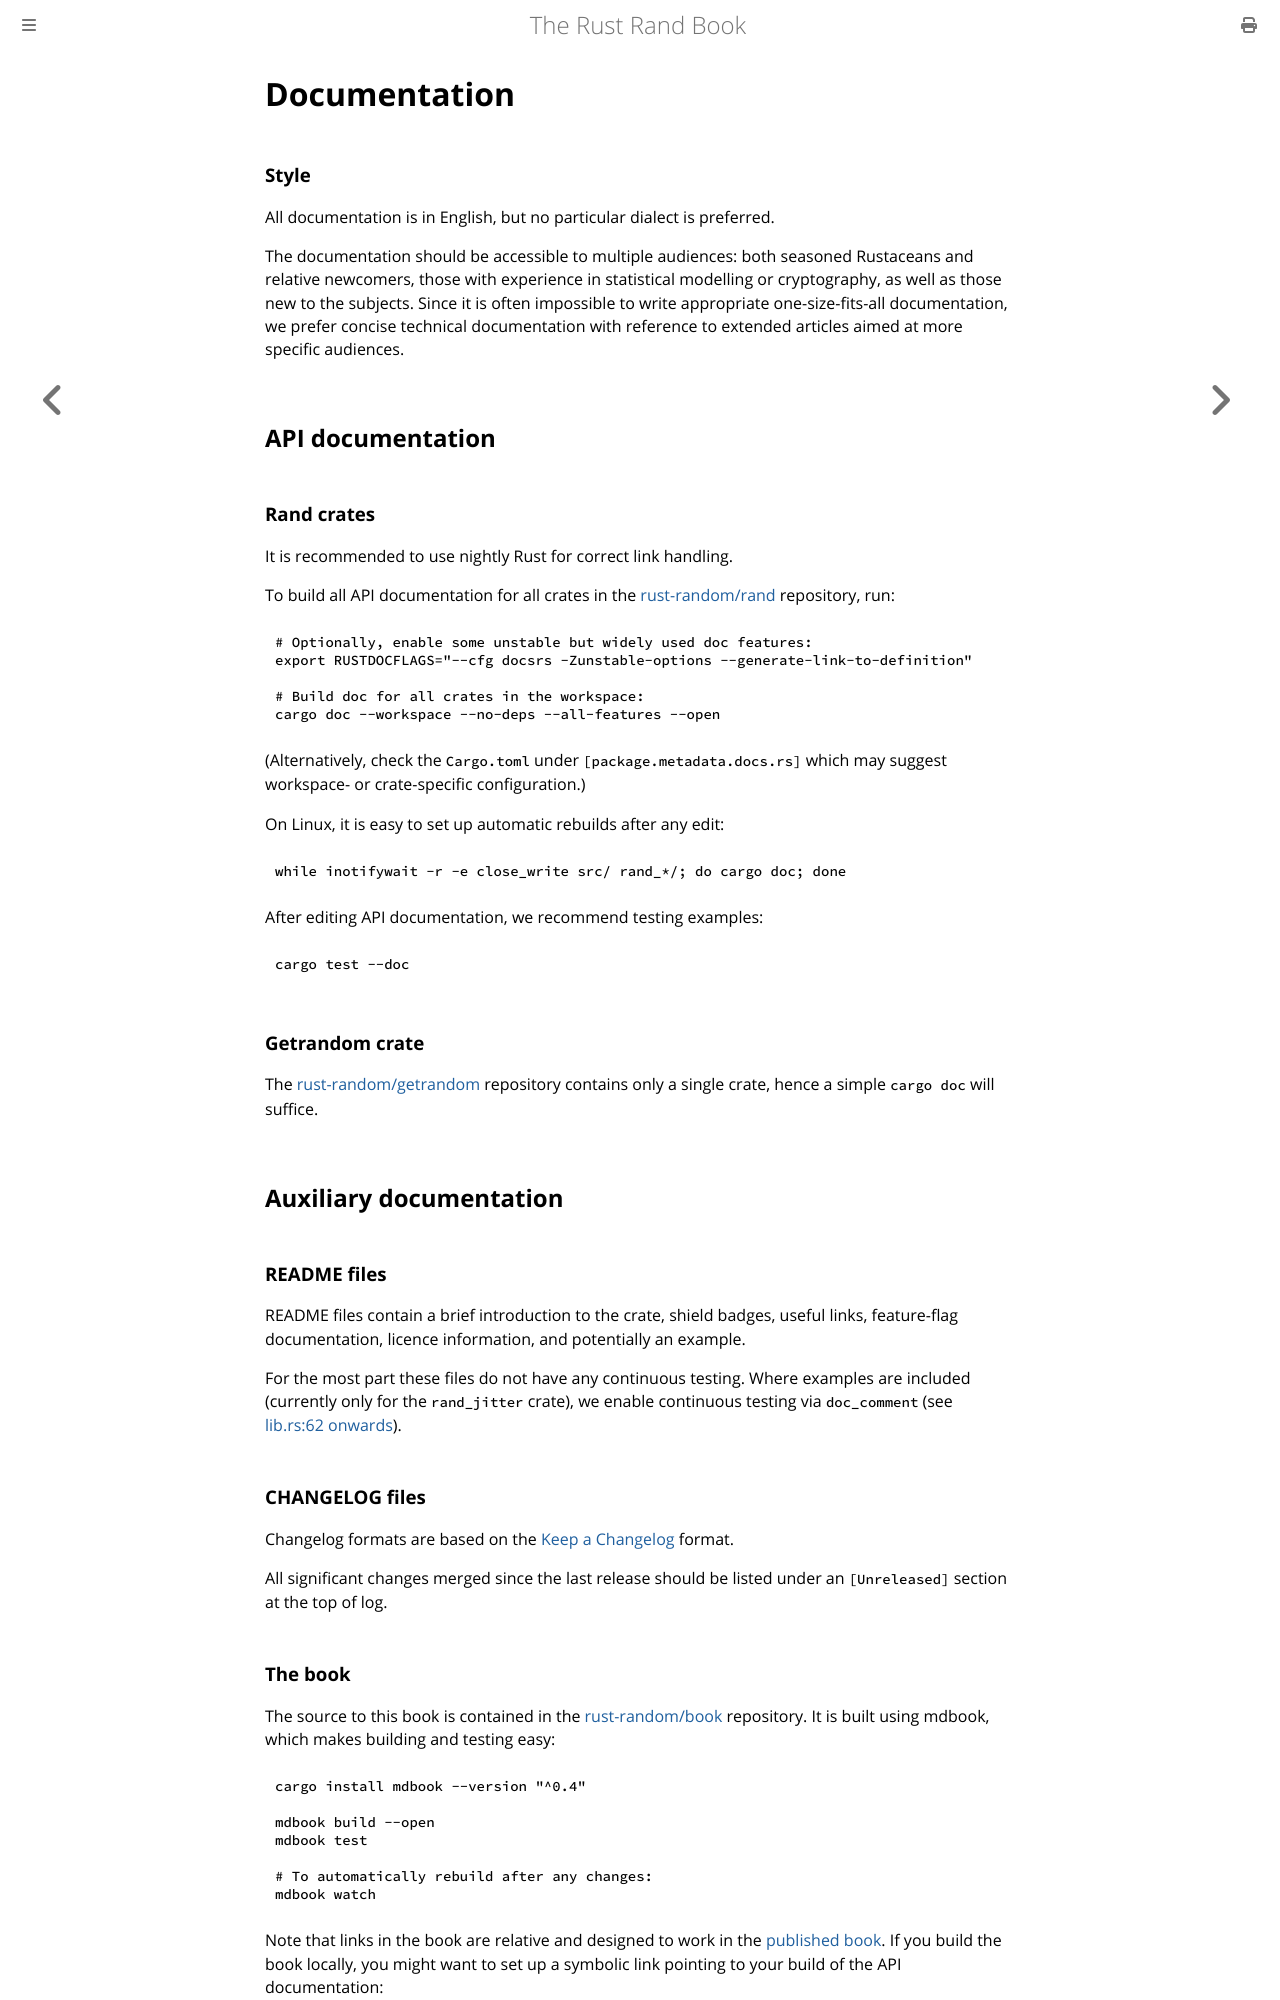

repository: rust-random/book · page: contrib-doc.html · generator: mdbook

# Documentation

### Style

All documentation is in English, but no particular dialect is preferred.

The documentation should be accessible to multiple audiences: both seasoned
Rustaceans and relative newcomers, those with experience in statistical
modelling or cryptography, as well as those new to the subjects. Since it is
often impossible to write appropriate one-size-fits-all documentation, we
prefer concise technical documentation with reference to extended articles
aimed at more specific audiences.

## API documentation

### Rand crates

It is recommended to use nightly Rust for correct link handling.

To build all API documentation for all crates in the
[rust-random/rand](https://github.com/rust-random/rand) repository, run:

```sh
# Optionally, enable some unstable but widely used doc features:
export RUSTDOCFLAGS="--cfg docsrs -Zunstable-options --generate-link-to-definition"

# Build doc for all crates in the workspace:
cargo doc --workspace --no-deps --all-features --open
```
(Alternatively, check the `Cargo.toml` under `[package.metadata.docs.rs]` which may suggest workspace- or crate-specific configuration.)

On Linux, it is easy to set up automatic rebuilds after any edit:
```sh
while inotifywait -r -e close_write src/ rand_*/; do cargo doc; done
```

After editing API documentation, we recommend testing examples:

```sh
cargo test --doc
```

### Getrandom crate

The [rust-random/getrandom](https://github.com/rust-random/getrandom)
repository contains only a single crate, hence a simple `cargo doc` will
suffice.

## Auxiliary documentation

### README files

README files contain a brief introduction to the crate, shield badges, useful
links, feature-flag documentation, licence information, and potentially an
example.

For the most part these files do not have any continuous testing.
Where examples are included (currently only for the `rand_jitter` crate),
we enable continuous testing via `doc_comment` (see
[lib.rs:62 onwards](https://github.com/rust-random/rngs/blob/master/rand_jitter/src/lib.rs#L62)).

### CHANGELOG files

Changelog formats are based on the
[Keep a Changelog](http://keepachangelog.com/en/1.0.0/) format.

All significant changes merged since the last release should be listed under an
`[Unreleased]` section at the top of log.
